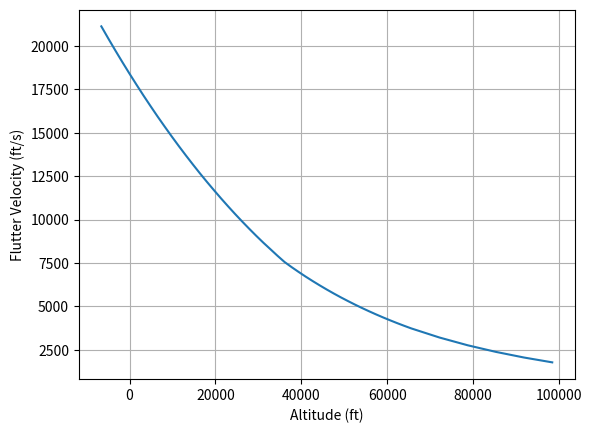
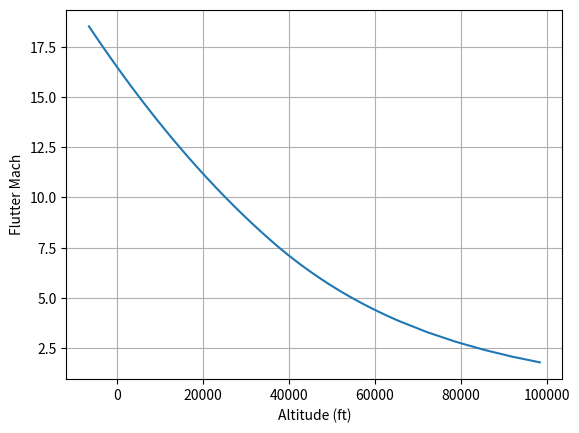

The script that saved these images, in order:
# -----------------------------------------------------------------------------------
# Project: Honours Thesis Simulation 1
# Title: Rocket Trajectory/ Input Data
# Author: Thomas Lando
# -----------------------------------------------------------------------------------

# Imports
import numpy as np
import matplotlib.pyplot as plt
import pandas as pd

# Initial plot will use the formulas provided in NACA TN 4197

# NACA TN 4197
# Atmospheric terms
h = [-2000, -1500, -1000, -500, 0, 500, 1000, 1500, 2000, 2500, 3000, 3500, 4000, 4500, 5000, 5500, 6000, 6500, 7000,
     7500, 8000, 8500, 9000, 9500, 10000, 10500, 11000, 11500, 12000, 12500, 13000, 13500, 14000, 14500, 15000, 15500,
     16000, 16500, 17000, 17500, 18000, 18500, 19000, 19500, 20000, 22000, 24000, 26000, 28000, 30000]

p = [1.2778, 1.207, 1.1393, 1.0748, 1.01325, 0.9546, 0.8988, 0.8456, 0.795, 0.7469, 0.7012, 0.6578, 0.6166, 0.5775,
     0.5405, 0.5054, 0.4722, 0.4408, 0.4111, 0.383, 0.3565, 0.3315, 0.308, 0.2858, 0.265, 0.2454, 0.227, 0.2098,
     0.194, 0.1793, 0.1658, 0.1533, 0.1417, 0.131, 0.1211, 0.112, 0.1035, 0.09572, 0.0885, 0.08182, 0.07565, 0.06995,
     0.06467, 0.0598, 0.05529, 0.04047, 0.02972, 0.02188, 0.01616, 0.01197]

rho = [1.2067, 1.1522, 1.0996, 1.0489, 1, 0.9529, 0.9075, 0.8638, 0.8217, 0.7812, 0.7423, 0.7048, 0.6689,
       0.6343, 0.6012, 0.5694, 0.5389, 0.5096, 0.4817, 0.4549, 0.4292, 0.4047, 0.3813, 0.3589, 0.3376, 0.3172,
       0.2978, 0.2755, 0.2546, 0.2354, 0.2176, 0.2012, 0.186, 0.172, 0.159, 0.147, 0.1359, 0.1256, 0.1162,
       0.1074, 0.0993, 0.09182, 0.08489, 0.0785, 0.07258, 0.05266, 0.03832, 0.02797, 0.02047,
       0.01503]

a = [347.9,	346,	344.1,	342.2,	340.3,	338.4,	336.4,	334.5,	332.5,	330.6,	328.6,	326.6,	324.6,	322.6,
     320.5,	318.5,	316.5,	314.4,	312.3,	310.2,	308.1,	306,	303.8,	301.7,	299.8,	297.4,	295.2,	295.1,
     295.1,	295.1,	295.1,	295.1,	295.1,	295.1,	295.1, 295.1,	295.1,	295.1,	295.1,	295.1,	295.1,	295.1,
     295.1,	295.1,	295.1,	296.4,	297.7,	299.1,	300.4,	301.7]

# unit to imperial conversions
m2ft = 3.28084
bar2psi = 14.5038/1.01325
density_convert = 1.125*0.062428
pa2psi = 0.000145038


G_e = 5e9 * pa2psi
A = np.linspace(0.01, 1, num=11)
t_c = np.linspace(0.001, 1, num=11)
taper_ratio = np.linspace(0.01, 1, num=11)

vf_ms = []
vf_mach = []
for n in range(len(h)):
    flutter = a[n]*m2ft*np.sqrt(G_e/((39.3*A[0]**3)/(t_c[0]**3*(A[0]+2)))*p[n]*bar2psi*(taper_ratio[0]+1)/2)
    vf_ms.append(flutter)
    vf_mach.append(flutter/(a[n]*m2ft))


plt.figure(1)
plt.plot([n * m2ft for n in h], vf_ms)
plt.grid()
plt.ylabel('Flutter Velocity (ft/s)')
plt.xlabel('Altitude (ft)')


plt.figure(2)
plt.plot([n * m2ft for n in h], vf_mach)
plt.grid()
plt.xlabel('Altitude (ft)')
plt.ylabel('Flutter Mach')
plt.show()


# Rocket simulation

